Dataset: Spectrograms (GitHub, Nsajid9/Orca-call-Classifier-Machine). Classes: call, no call.

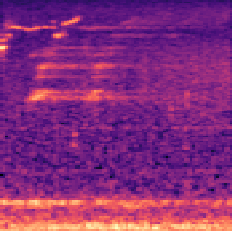
Label: call

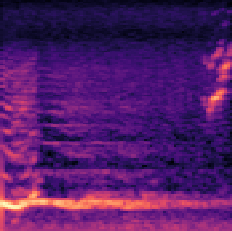
Label: call

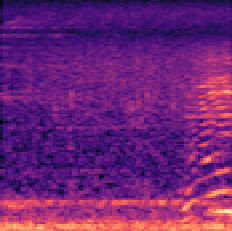
Label: no call

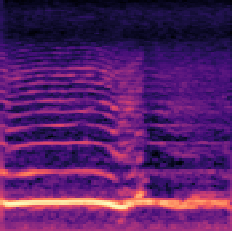
Label: no call

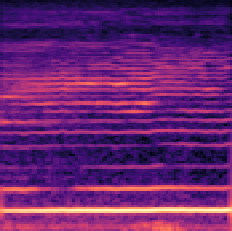
Label: call

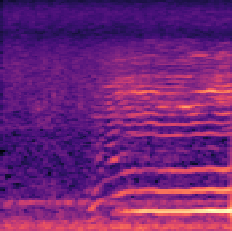
Label: no call
